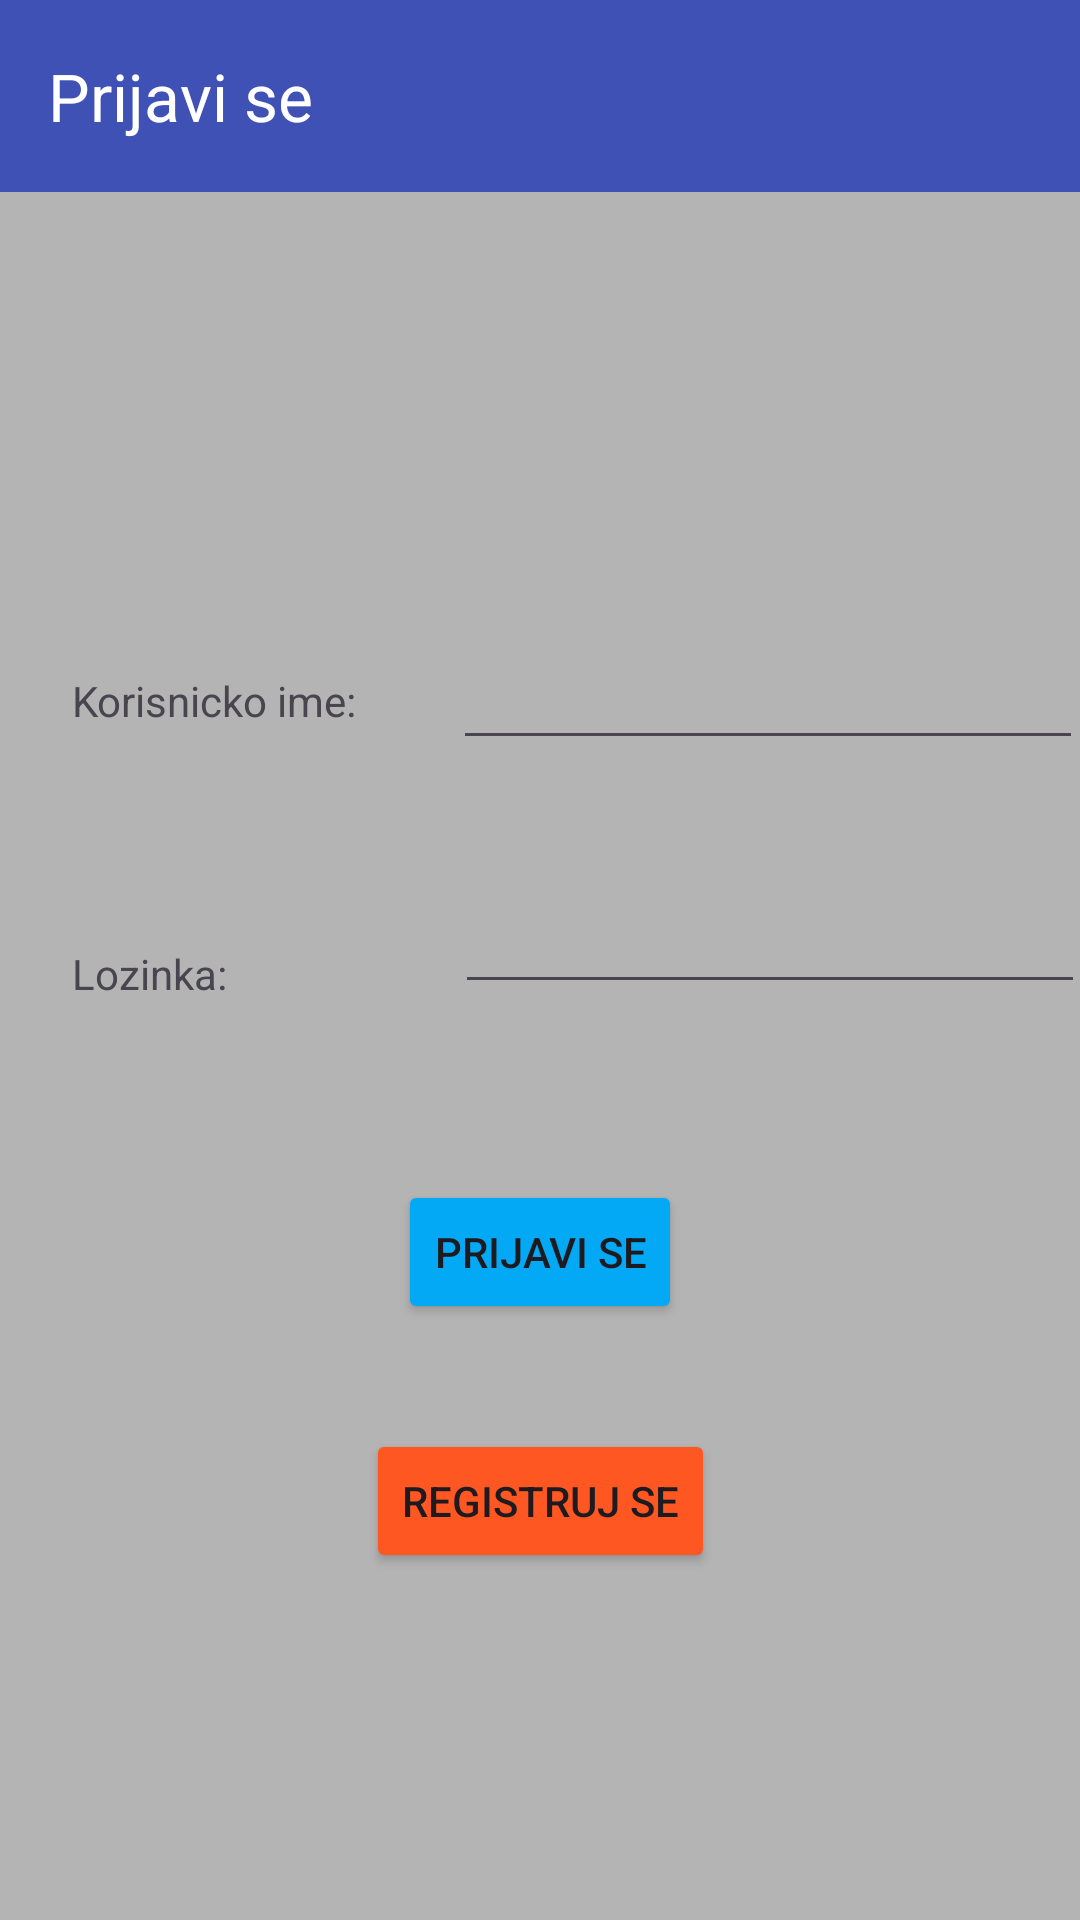

Reconstruct the res/layout file that produces this screen, plus the resources it refers to.
<!-- AndroidManifest.xml: application theme Theme.RMA_2020270925_projekat -->
<!-- res/layout/activity_main.xml -->
<?xml version="1.0" encoding="utf-8"?>
<androidx.constraintlayout.widget.ConstraintLayout xmlns:android="http://schemas.android.com/apk/res/android"
    xmlns:app="http://schemas.android.com/apk/res-auto"
    xmlns:tools="http://schemas.android.com/tools"
    android:layout_width="match_parent"
    android:layout_height="match_parent"
    android:layout_gravity="center"
    android:background="#B4B4B4"
    tools:context=".MainActivity">

    <androidx.appcompat.widget.Toolbar
        android:id="@+id/toolbar"
        android:layout_width="0dp"
        android:layout_height="wrap_content"
        android:background="#3F51B5"
        android:minHeight="?attr/actionBarSize"
        android:theme="?attr/actionBarTheme"
        app:layout_constraintEnd_toEndOf="parent"
        app:layout_constraintStart_toStartOf="parent"
        app:layout_constraintTop_toTopOf="parent"
        app:title="Prijavi se"
        app:titleTextColor="#FFFFFF" />

    <TextView
        android:id="@+id/textView"
        android:layout_width="wrap_content"
        android:layout_height="wrap_content"
        android:layout_marginStart="24dp"
        android:layout_marginLeft="24dp"
        android:layout_marginTop="160dp"
        android:text="Korisnicko ime:"
        app:layout_constraintStart_toStartOf="parent"
        app:layout_constraintTop_toBottomOf="@+id/toolbar" />

    <TextView
        android:id="@+id/textView2"
        android:layout_width="wrap_content"
        android:layout_height="wrap_content"
        android:layout_marginStart="24dp"
        android:layout_marginLeft="24dp"
        android:layout_marginTop="72dp"
        android:text="Lozinka:"
        app:layout_constraintStart_toStartOf="parent"
        app:layout_constraintTop_toBottomOf="@+id/textView" />

    <EditText
        android:id="@+id/korisnicko_input"
        android:layout_width="wrap_content"
        android:layout_height="wrap_content"
        android:layout_marginStart="32dp"
        android:layout_marginLeft="32dp"
        android:layout_marginTop="148dp"
        android:ems="10"
        android:inputType="text"
        app:layout_constraintEnd_toEndOf="parent"
        app:layout_constraintHorizontal_bias="0.02"
        app:layout_constraintStart_toEndOf="@+id/textView"
        app:layout_constraintTop_toBottomOf="@+id/toolbar" />

    <EditText
        android:id="@+id/lozinka_input"
        android:layout_width="wrap_content"
        android:layout_height="wrap_content"
        android:layout_marginStart="76dp"
        android:layout_marginLeft="76dp"
        android:layout_marginTop="40dp"
        android:ems="10"
        android:inputType="textPassword"
        app:layout_constraintEnd_toEndOf="parent"
        app:layout_constraintHorizontal_bias="0.02"
        app:layout_constraintStart_toEndOf="@+id/textView2"
        app:layout_constraintTop_toBottomOf="@+id/korisnicko_input" />

    <Button
        android:id="@+id/prijavi_se_dugme"
        android:layout_width="wrap_content"
        android:layout_height="wrap_content"
        android:text="Prijavi se"
        app:backgroundTint="#03A9F4"
        app:layout_constraintBottom_toBottomOf="parent"
        app:layout_constraintEnd_toEndOf="parent"
        app:layout_constraintStart_toStartOf="parent"
        app:layout_constraintTop_toBottomOf="@+id/lozinka_input"
        app:layout_constraintVertical_bias="0.228" />

    <Button
        android:id="@+id/dugme_registracija"
        android:layout_width="wrap_content"
        android:layout_height="wrap_content"
        android:text="Registruj se"
        app:backgroundTint="#FF5722"
        app:layout_constraintBottom_toBottomOf="parent"
        app:layout_constraintEnd_toEndOf="parent"
        app:layout_constraintStart_toStartOf="parent"
        app:layout_constraintTop_toBottomOf="@+id/prijavi_se_dugme"
        app:layout_constraintVertical_bias="0.232" />

</androidx.constraintlayout.widget.ConstraintLayout>
<!-- resources referenced by this layout -->
<resources>
  <style name="Theme.RMA_2020270925_projekat" parent="Base.Theme.RMA_2020270925_projekat" />
  <style name="Base.Theme.RMA_2020270925_projekat" parent="Theme.Material3.DayNight.NoActionBar">
          
          
      </style>
</resources>
